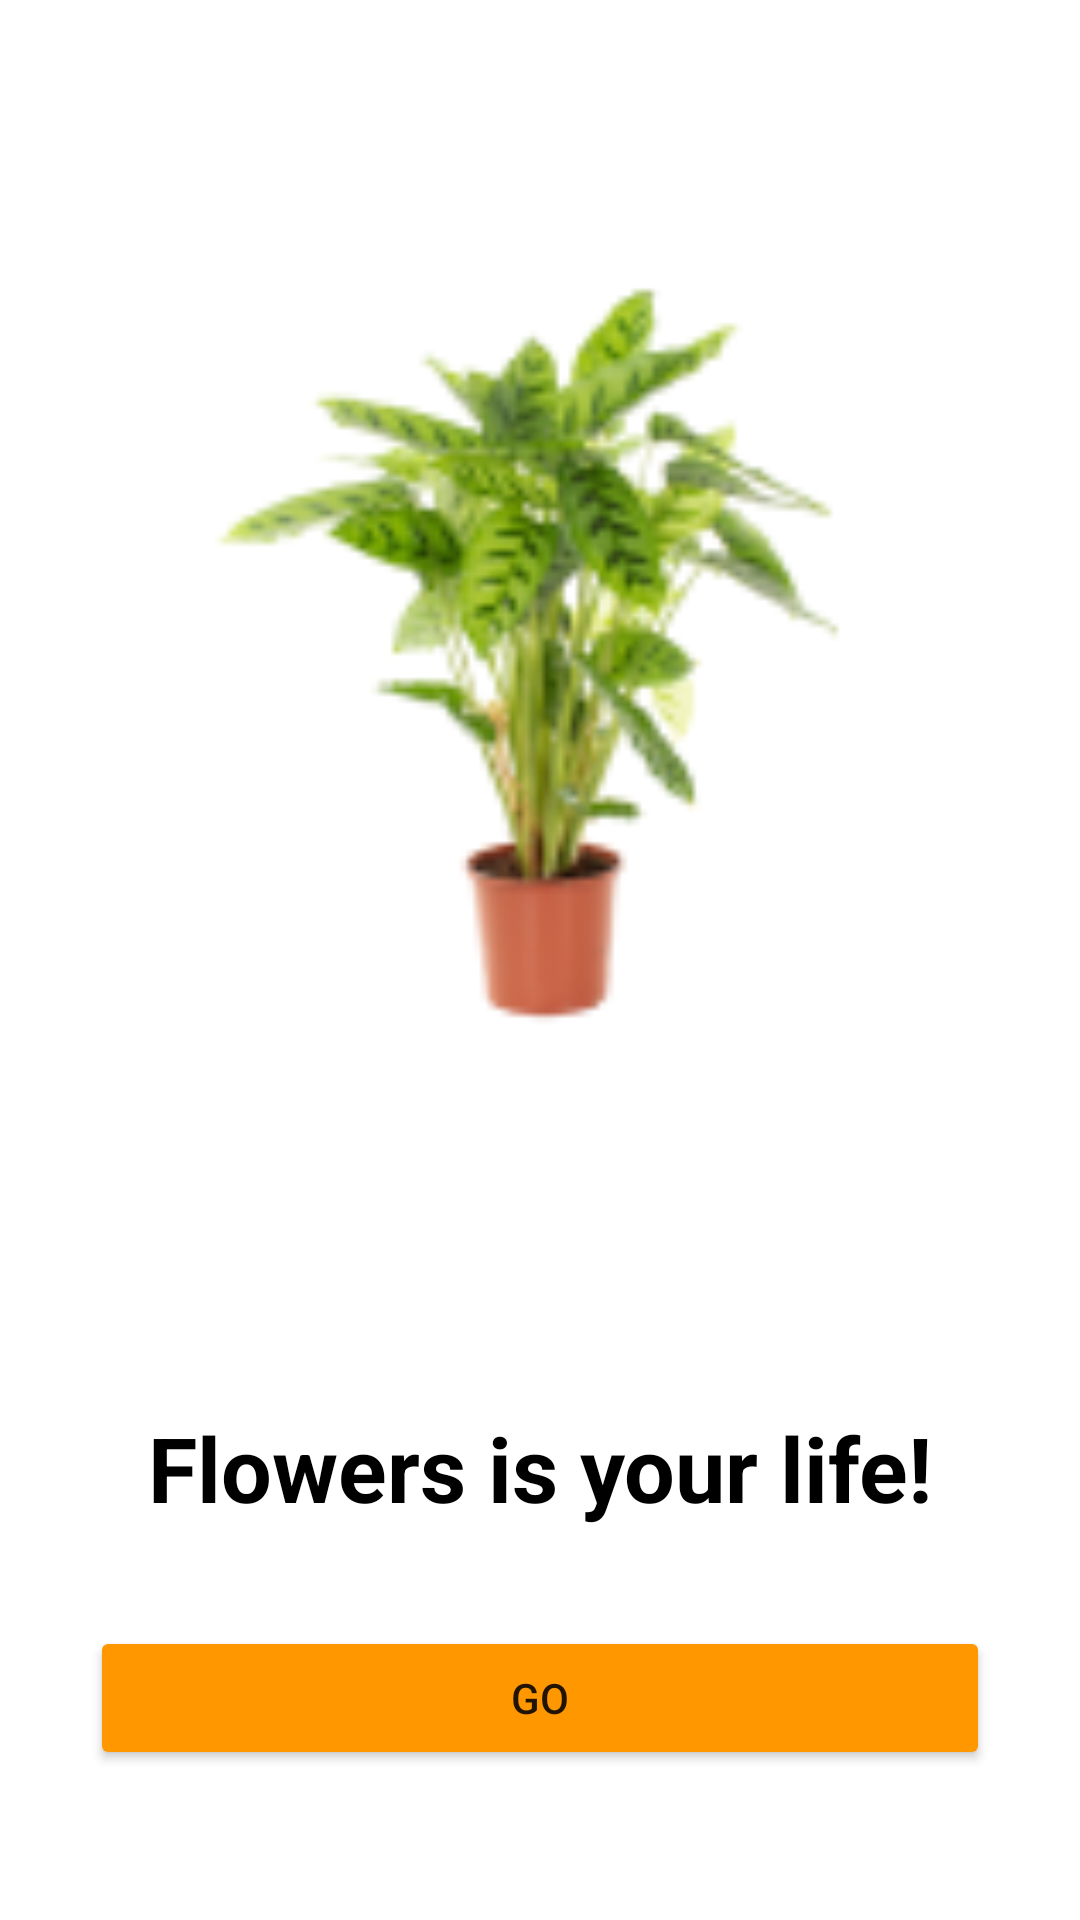

Write the Android layout XML for this screen, with the resource values it uses.
<!-- AndroidManifest.xml: application theme Theme.Animation_Lab2_PhamTuanDat -->
<!-- res/layout/activity_main.xml -->
<?xml version="1.0" encoding="utf-8"?>
<androidx.constraintlayout.widget.ConstraintLayout xmlns:android="http://schemas.android.com/apk/res/android"
    xmlns:app="http://schemas.android.com/apk/res-auto"
    xmlns:tools="http://schemas.android.com/tools"
    android:layout_width="match_parent"
    android:layout_height="match_parent"
    tools:context=".MainActivity">

    <ImageView
        android:id="@+id/imageView3"
        android:layout_width="262dp"
        android:layout_height="265dp"
        android:layout_marginTop="84dp"
        app:layout_constraintEnd_toEndOf="parent"
        app:layout_constraintStart_toStartOf="parent"
        app:layout_constraintTop_toTopOf="parent"
        app:srcCompat="@drawable/short_green_small" />

    <TextView
        android:id="@+id/textView3"
        android:layout_width="wrap_content"
        android:layout_height="wrap_content"
        android:layout_marginTop="120dp"
        android:text="Flowers is your life!"
        android:textColor="#000000"
        android:textSize="30dp"
        android:textStyle="bold"
        app:layout_constraintEnd_toEndOf="parent"
        app:layout_constraintStart_toStartOf="parent"
        app:layout_constraintTop_toBottomOf="@+id/imageView3" />

    <Button
        android:id="@+id/btnGoScreen1"
        android:layout_width="wrap_content"
        android:layout_height="wrap_content"
        android:layout_marginBottom="50dp"
        android:width="300dp"
        android:text="GO"
        app:backgroundTint="#FF9800"
        app:layout_constraintBottom_toBottomOf="parent"
        app:layout_constraintEnd_toEndOf="parent"
        app:layout_constraintHorizontal_bias="0.498"
        app:layout_constraintStart_toStartOf="parent" />
</androidx.constraintlayout.widget.ConstraintLayout>
<!-- resources referenced by this layout -->
<resources>
  <!-- drawable short_green_small: png bitmap (drawable, 14155 bytes) -->
  <style name="Theme.Animation_Lab2_PhamTuanDat" parent="Theme.MaterialComponents.DayNight.DarkActionBar">
          
          <item name="colorPrimary">@color/purple_500</item>
          <item name="colorPrimaryVariant">@color/purple_700</item>
          <item name="colorOnPrimary">@color/white</item>
          
          <item name="colorSecondary">@color/teal_200</item>
          <item name="colorSecondaryVariant">@color/teal_700</item>
          <item name="colorOnSecondary">@color/black</item>
          
          <item name="android:statusBarColor" tools:targetApi="l">?attr/colorPrimaryVariant</item>
          
      </style>
  <!-- not gathered from this repository: default colours our renderer supplied (Android Studio template values) -->
  <color name="purple_500">#FF6200EE</color>
  <color name="purple_700">#FF3700B3</color>
  <color name="teal_200">#FF03DAC5</color>
  <color name="teal_700">#FF018786</color>
  <color name="black">#FF000000</color>
  <color name="white">#FFFFFFFF</color>
</resources>
